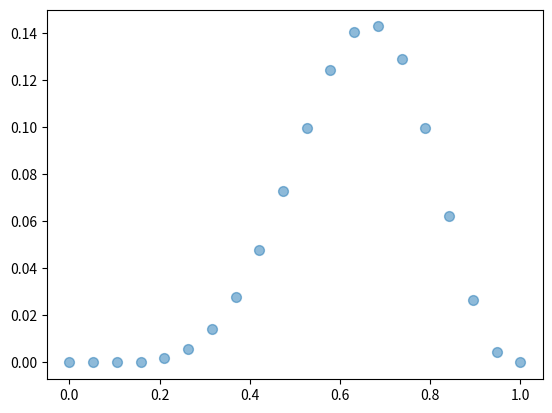

The matplotlib source for this figure:
import numpy as np
import scipy.stats as ss
import matplotlib.pyplot as plt

n = 20
grid = np.linspace(0, 1, n)
prior = np.ones(n)
likelihood = ss.binom(9, grid).pmf(6)
unstd_posterior = likelihood * prior
posterior = unstd_posterior / unstd_posterior.sum()

plt.scatter(grid, posterior, s=50, alpha=0.5)
plt.show()
